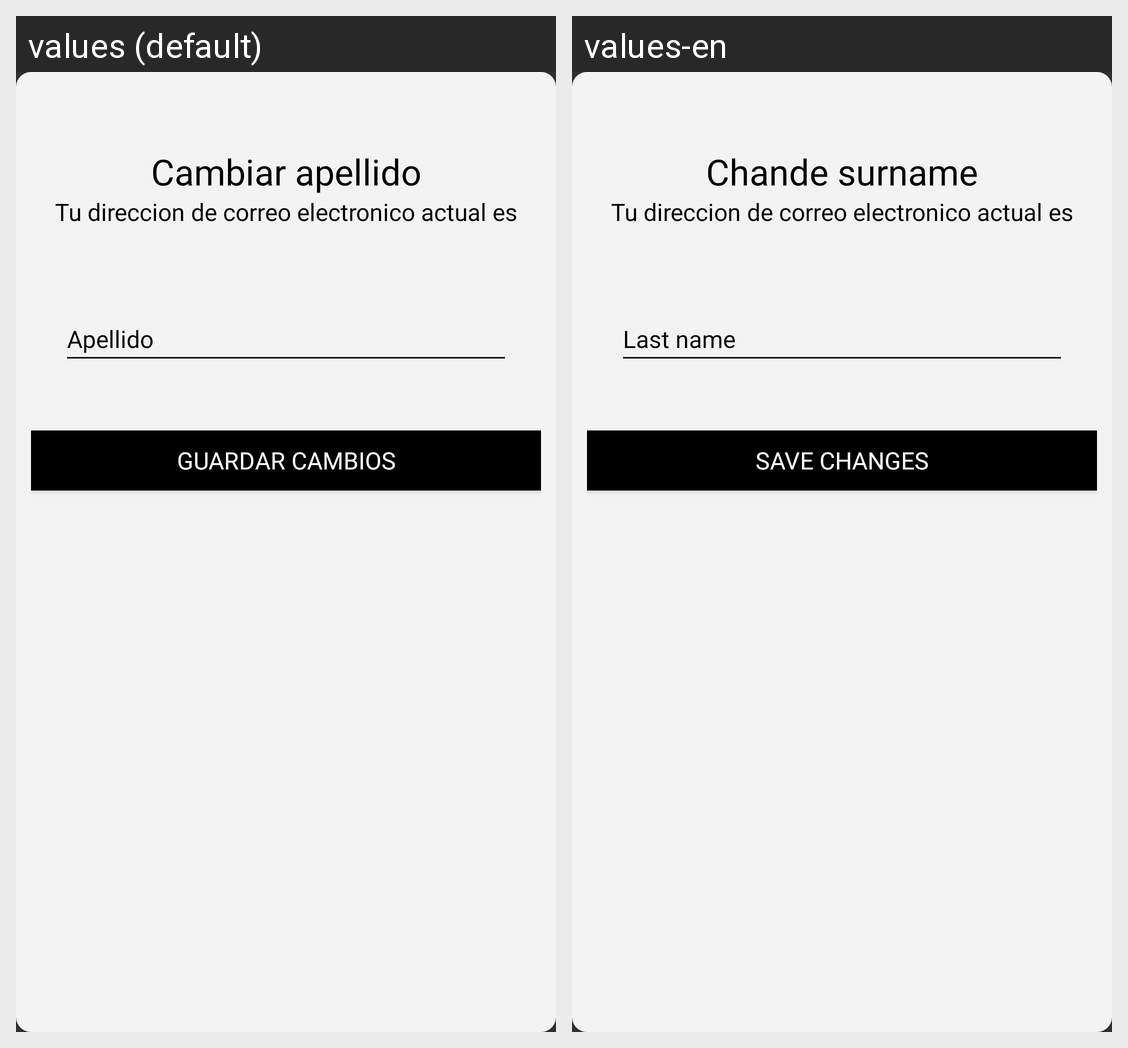

This grid shows one Android layout under two languages. Give, for every string resource on the screen, its name, the default text and each shown locale's text.
Android screen res/layout/cambiar_apellido.xml rendered under 2 locales, left to right: values (default), values-en. Device: Nexus 5 (rendered at 1080×1920; each locale shown at half size, 540×960, under a caption strip naming it); theme Theme.Design.NoActionBar.
Strings drawn on this screen, with the default value and each locale's value (text and hints the layout hard-codes, and strings that could not be matched under every locale, appear in the picture but are not listed):

cambiarapellido
  values: Cambiar apellido
  values-en: Chande surname

apellido
  values: Apellido
  values-en: Last name

guardarcambios
  values: Guardar cambios
  values-en: Save changes
